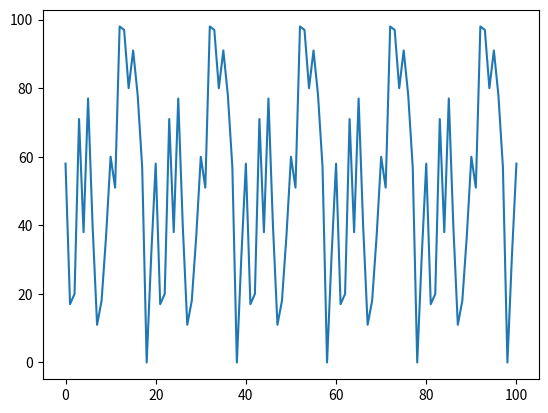

Write Python code to recreate this figure.
#random number generator
#ri+1 = (ri*a +b ) mod P

#test for random number

import matplotlib.pyplot as plt
import numpy as np
seed = 31
P = 100
a = 17
b= 31
rand_num = (seed * a + b ) % P

#generate 1000 random numbers in range 0 to 100
classes = [0,0,0,0,0]
Num_of_Obs = 100
num_classes = len(classes)
rand_list = [rand_num]
for i in range(Num_of_Obs):

    rand_num = (rand_list[i] * a + b) % P
    if(rand_num<20):
        classes[0] += 1
    if(rand_num>=20 and rand_num<40):
        classes[1] += 1
    if(rand_num>=40 and rand_num<60):
        classes[2] += 1
    if(rand_num>=60 and rand_num<80):
        classes[3] += 1
    if(rand_num>=80 and rand_num<100):
        classes[4] += 1
    
    rand_list.append(rand_num)

# print(rand_list)
Ei = Num_of_Obs/num_classes
print(classes)
print(Ei)
Xi = sum([(c-Ei)*(c-Ei)/Ei for c in classes])

print(Xi)

print(rand_list)
time = np.arange(len(rand_list))

plt.plot(time, rand_list)
# plt.scatter(rand_list, [0]*len(rand_list))
plt.show()


